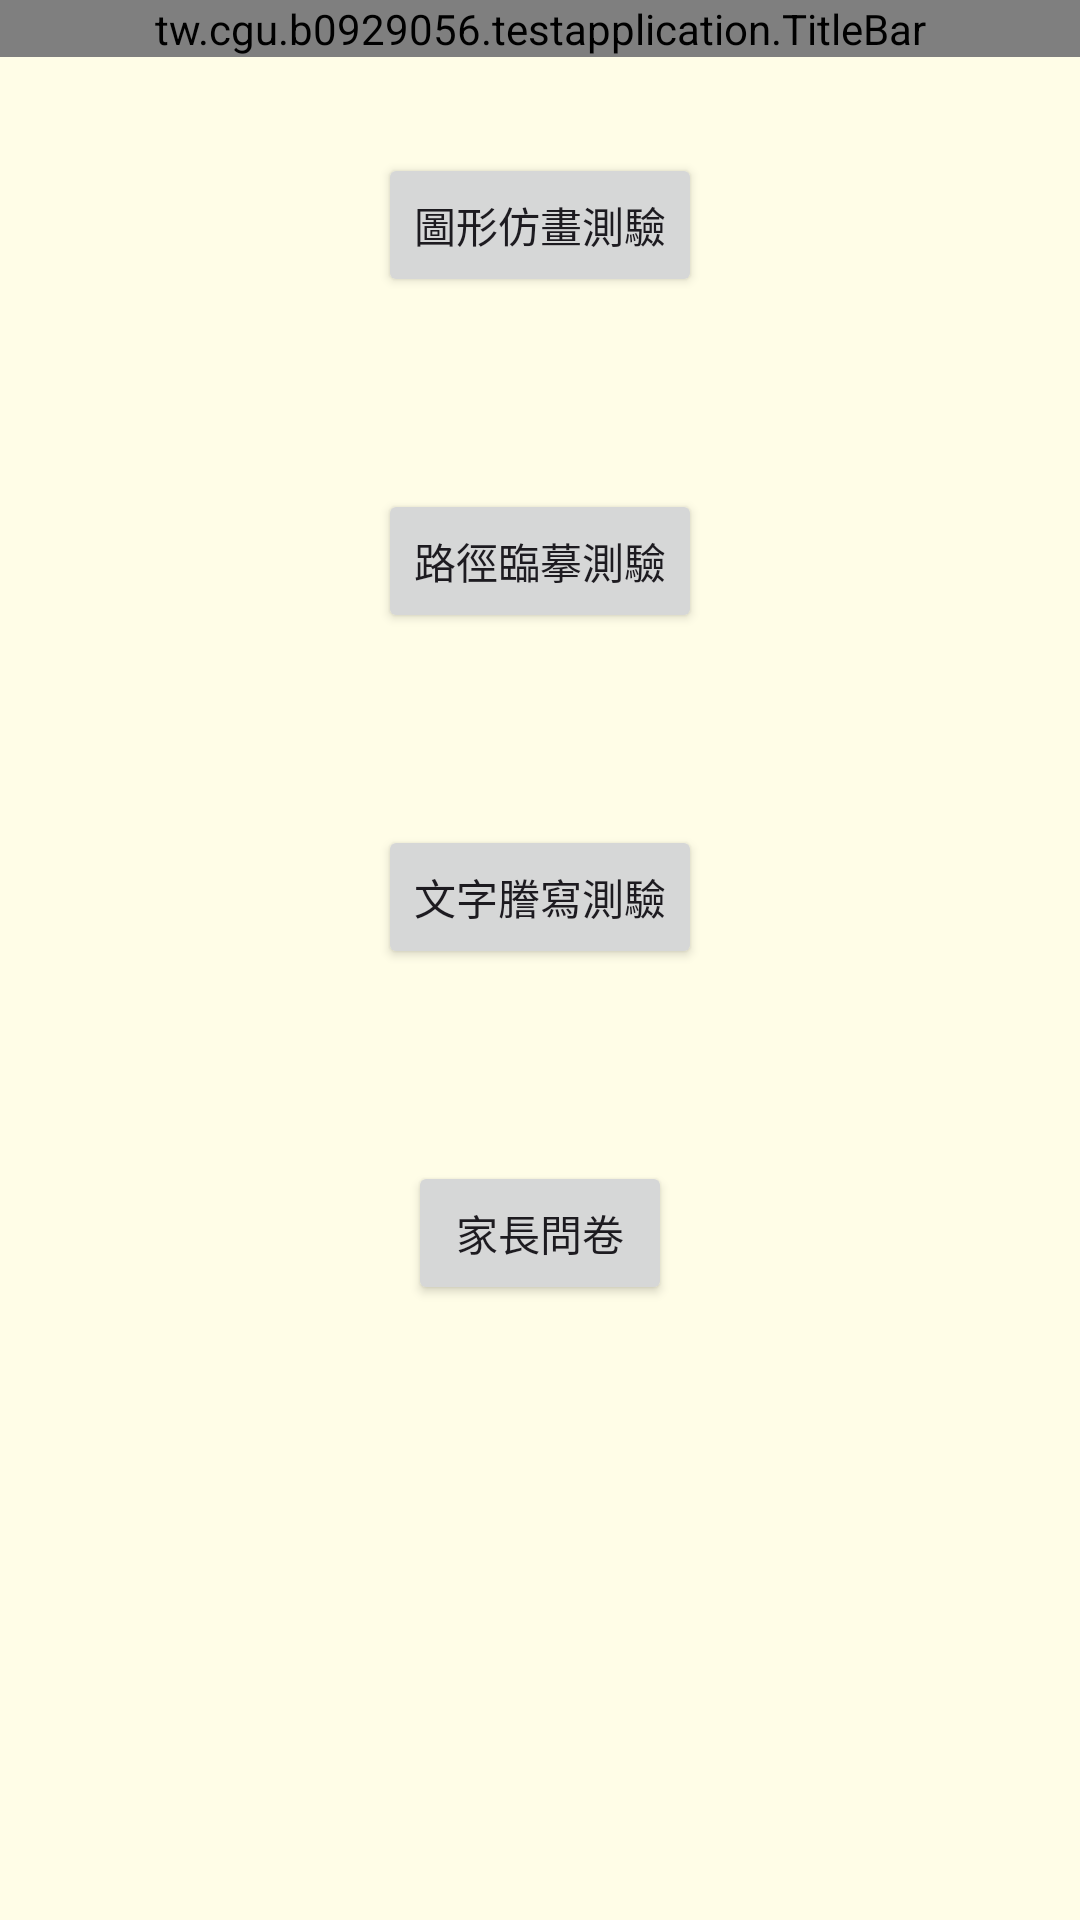

This screen was rendered from an Android layout file. Write that file and the resources it references.
<!-- AndroidManifest.xml: application theme Theme.TestApplication -->
<!-- res/layout/activity_test_interface.xml -->
<?xml version="1.0" encoding="utf-8"?>
<androidx.constraintlayout.widget.ConstraintLayout xmlns:android="http://schemas.android.com/apk/res/android"
    xmlns:app="http://schemas.android.com/apk/res-auto"
    xmlns:tools="http://schemas.android.com/tools"
    android:layout_width="match_parent"
    android:layout_height="match_parent"
    android:background="#FFFDE7"
    tools:context=".TestInterface">

    <tw.cgu.b0929056.testapplication.TitleBar
        android:layout_width="match_parent"
        android:layout_height="wrap_content"
        android:id="@+id/title_bar"
        app:layout_constraintEnd_toEndOf="parent"
        app:layout_constraintStart_toStartOf="parent"
        app:layout_constraintTop_toTopOf="parent" />

    <Button
        android:id="@+id/ImitationGraphBtn"
        android:layout_width="wrap_content"
        android:layout_height="wrap_content"
        android:layout_marginTop="32dp"
        android:text="圖形仿畫測驗"
        app:layout_constraintEnd_toEndOf="parent"
        app:layout_constraintStart_toStartOf="parent"
        app:layout_constraintTop_toBottomOf="@+id/title_bar" />

    <Button
        android:id="@+id/GraphTrailBtn"
        android:layout_width="wrap_content"
        android:layout_height="wrap_content"
        android:layout_marginTop="64dp"
        android:text="路徑臨摹測驗"
        app:layout_constraintEnd_toEndOf="parent"
        app:layout_constraintStart_toStartOf="parent"
        app:layout_constraintTop_toBottomOf="@+id/ImitationGraphBtn" />

    <Button
        android:id="@+id/TextTranscriptionBtn"
        android:layout_width="wrap_content"
        android:layout_height="wrap_content"
        android:layout_marginTop="64dp"
        android:text="文字謄寫測驗"
        app:layout_constraintEnd_toEndOf="parent"
        app:layout_constraintStart_toStartOf="parent"
        app:layout_constraintTop_toBottomOf="@+id/GraphTrailBtn" />

    <Button
        android:id="@+id/ParentSurveyBtn"
        android:layout_width="wrap_content"
        android:layout_height="wrap_content"
        android:layout_marginTop="64dp"
        android:enabled="true"
        android:text="家長問卷"
        app:layout_constraintEnd_toEndOf="parent"
        app:layout_constraintStart_toStartOf="parent"
        app:layout_constraintTop_toBottomOf="@+id/TextTranscriptionBtn" />

</androidx.constraintlayout.widget.ConstraintLayout>
<!-- resources referenced by this layout -->
<resources>
  <style name="Theme.TestApplication" parent="Base.Theme.TestApplication" />
  <style name="Base.Theme.TestApplication" parent="Theme.Material3.DayNight.NoActionBar">
          
          
      </style>
</resources>
